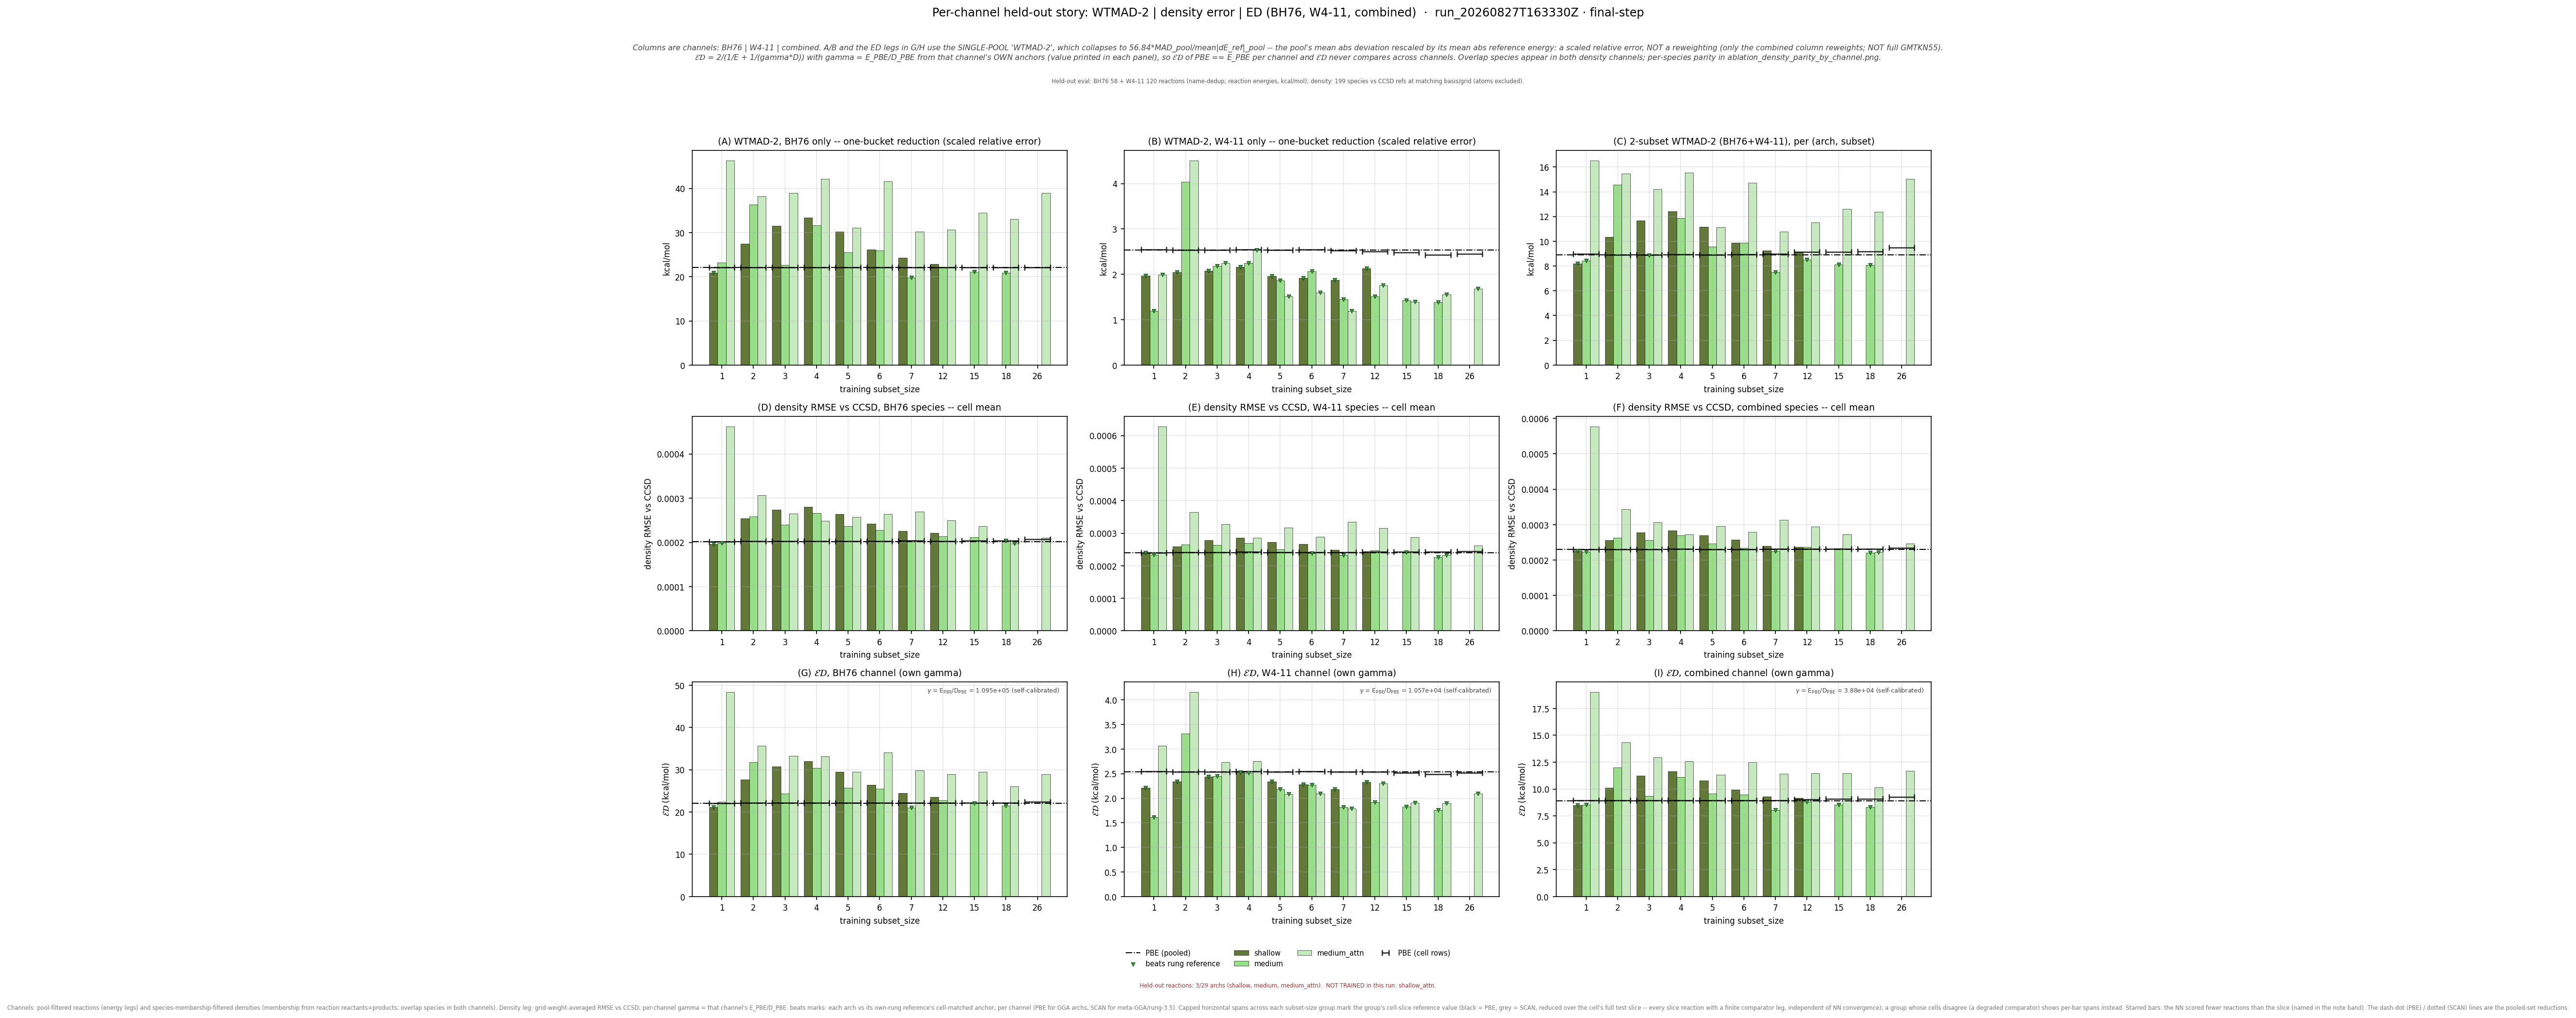

The file beside this chart, header and first rows:
leg, arch, subset_size, n_reactions, n_density_species, E_kcalmol, D_rmse, gamma, gammaD_kcalmol, ED_kcalmol, E_pbe_kcalmol, D_pbe_rmse, ED_pbe_kcalmol, beats_pbe, E_scan_kcalmol, D_scan_rmse, ED_scan_kcalmol, beats_scan, ED_pbe_cell_kcalmol, ED_scan_cell_kcalmol, n_reactions_slice
bh76_wtmad2, shallow, 1, 58, 67, 20.94, 0.000196, 109457, 21.45, 21.19, 22.11, 0.000202, 22.11, True, , , , , 22.11, , 58
bh76_wtmad2, shallow, 2, 58, 66, 27.47, 0.0002539, 109457, 27.8, 27.63, 22.11, 0.000202, 22.11, False, , , , , 22.17, , 58
bh76_wtmad2, shallow, 3, 58, 66, 31.58, 0.0002738, 109457, 29.97, 30.75, 22.11, 0.000202, 22.11, False, , , , , 22.17, , 58
bh76_wtmad2, shallow, 4, 58, 66, 33.41, 0.0002802, 109457, 30.67, 31.98, 22.11, 0.000202, 22.11, False, , , , , 22.17, , 58
bh76_wtmad2, shallow, 5, 58, 66, 30.19, 0.0002643, 109457, 28.93, 29.55, 22.11, 0.000202, 22.11, False, , , , , 22.17, , 58
bh76_wtmad2, shallow, 6, 58, 66, 26.19, 0.0002425, 109457, 26.54, 26.36, 22.11, 0.000202, 22.11, False, , , , , 22.17, , 58
bh76_wtmad2, shallow, 7, 58, 65, 24.32, 0.0002254, 109457, 24.67, 24.49, 22.11, 0.000202, 22.11, False, , , , , 22.23, , 58
bh76_wtmad2, shallow, 12, 58, 66, 22.93, 0.0002217, 109457, 24.26, 23.58, 22.11, 0.000202, 22.11, False, , , , , 22.17, , 58
bh76_wtmad2, medium, 1, 58, 67, 23.22, 0.0001981, 109457, 21.68, 22.43, 22.11, 0.000202, 22.11, False, , , , , 22.11, , 58
bh76_wtmad2, medium, 2, 58, 66, 36.35, 0.000258, 109457, 28.24, 31.79, 22.11, 0.000202, 22.11, False, , , , , 22.17, , 58
bh76_wtmad2, medium, 3, 58, 66, 22.63, 0.0002398, 109457, 26.25, 24.31, 22.11, 0.000202, 22.11, False, , , , , 22.17, , 58
bh76_wtmad2, medium, 4, 58, 66, 31.66, 0.0002666, 109457, 29.18, 30.37, 22.11, 0.000202, 22.11, False, , , , , 22.17, , 58
bh76_wtmad2, medium, 5, 58, 66, 25.56, 0.0002372, 109457, 25.96, 25.76, 22.11, 0.000202, 22.11, False, , , , , 22.17, , 58
bh76_wtmad2, medium, 6, 58, 66, 25.94, 0.0002284, 109457, 25, 25.46, 22.11, 0.000202, 22.11, False, , , , , 22.17, , 58
bh76_wtmad2, medium, 7, 58, 65, 19.86, 0.0002045, 109457, 22.38, 21.04, 22.11, 0.000202, 22.11, True, , , , , 22.23, , 58
bh76_wtmad2, medium, 12, 58, 66, 22.23, 0.0002135, 109457, 23.37, 22.79, 22.11, 0.000202, 22.11, False, , , , , 22.17, , 58
bh76_wtmad2, medium, 15, 58, 65, 21.18, 0.0002113, 109457, 23.13, 22.11, 22.11, 0.000202, 22.11, True, , , , , 22.23, , 58
bh76_wtmad2, medium, 18, 58, 65, 20.86, 0.0002033, 109457, 22.25, 21.53, 22.11, 0.000202, 22.11, True, , , , , 22.23, , 58
bh76_wtmad2, medium_attn, 1, 58, 67, 46.31, 0.0004624, 109457, 50.62, 48.36, 22.11, 0.000202, 22.11, False, , , , , 22.11, , 58
bh76_wtmad2, medium_attn, 2, 58, 66, 38.19, 0.0003067, 109457, 33.57, 35.73, 22.11, 0.000202, 22.11, False, , , , , 22.17, , 58
bh76_wtmad2, medium_attn, 3, 58, 66, 39, 0.0002652, 109457, 29.03, 33.28, 22.11, 0.000202, 22.11, False, , , , , 22.17, , 58
bh76_wtmad2, medium_attn, 4, 58, 66, 42.19, 0.000249, 109457, 27.25, 33.11, 22.11, 0.000202, 22.11, False, , , , , 22.17, , 58
bh76_wtmad2, medium_attn, 5, 58, 66, 31.04, 0.0002574, 109457, 28.17, 29.54, 22.11, 0.000202, 22.11, False, , , , , 22.17, , 58
bh76_wtmad2, medium_attn, 6, 58, 66, 41.64, 0.0002637, 109457, 28.86, 34.09, 22.11, 0.000202, 22.11, False, , , , , 22.17, , 58
bh76_wtmad2, medium_attn, 7, 58, 65, 30.27, 0.0002694, 109457, 29.49, 29.87, 22.11, 0.000202, 22.11, False, , , , , 22.23, , 58
bh76_wtmad2, medium_attn, 12, 58, 66, 30.68, 0.0002497, 109457, 27.33, 28.91, 22.11, 0.000202, 22.11, False, , , , , 22.17, , 58
bh76_wtmad2, medium_attn, 15, 58, 65, 34.44, 0.0002364, 109457, 25.87, 29.55, 22.11, 0.000202, 22.11, False, , , , , 22.23, , 58
bh76_wtmad2, medium_attn, 18, 58, 65, 33.07, 0.0001972, 109457, 21.58, 26.12, 22.11, 0.000202, 22.11, False, , , , , 22.23, , 58
bh76_wtmad2, medium_attn, 26, 58, 63, 39.02, 0.0002106, 109457, 23.05, 28.99, 22.11, 0.000202, 22.11, False, , , , , 22.39, , 58
w411_wtmad2, shallow, 1, 119, 120, 1.97, 0.0002391, 10570, 2.528, 2.214, 2.536, 0.0002399, 2.536, True, , , , , 2.543, , 119
w411_wtmad2, shallow, 2, 120, 119, 2.048, 0.0002587, 10570, 2.735, 2.342, 2.536, 0.0002399, 2.536, True, , , , , 2.54, , 120
w411_wtmad2, shallow, 3, 120, 119, 2.077, 0.0002785, 10570, 2.944, 2.436, 2.536, 0.0002399, 2.536, True, , , , , 2.54, , 120
w411_wtmad2, shallow, 4, 119, 118, 2.166, 0.0002855, 10570, 3.017, 2.522, 2.536, 0.0002399, 2.536, True, , , , , 2.551, , 119
w411_wtmad2, shallow, 5, 120, 119, 1.962, 0.000273, 10570, 2.886, 2.336, 2.536, 0.0002399, 2.536, True, , , , , 2.54, , 120
w411_wtmad2, shallow, 6, 119, 119, 1.922, 0.0002666, 10570, 2.818, 2.285, 2.536, 0.0002399, 2.536, True, , , , , 2.543, , 119
w411_wtmad2, shallow, 7, 118, 119, 1.871, 0.0002481, 10570, 2.622, 2.184, 2.536, 0.0002399, 2.536, True, , , , , 2.537, , 118
w411_wtmad2, shallow, 12, 114, 118, 2.126, 0.0002434, 10570, 2.573, 2.328, 2.536, 0.0002399, 2.536, True, , , , , 2.532, , 114
w411_wtmad2, medium, 1, 119, 120, 1.197, 0.0002336, 10570, 2.47, 1.612, 2.536, 0.0002399, 2.536, True, , , , , 2.543, , 119
w411_wtmad2, medium, 2, 120, 119, 4.041, 0.0002659, 10570, 2.81, 3.315, 2.536, 0.0002399, 2.536, False, , , , , 2.54, , 120
w411_wtmad2, medium, 3, 120, 119, 2.182, 0.0002635, 10570, 2.785, 2.447, 2.536, 0.0002399, 2.536, True, , , , , 2.54, , 120
w411_wtmad2, medium, 4, 119, 118, 2.245, 0.0002702, 10570, 2.856, 2.514, 2.536, 0.0002399, 2.536, True, , , , , 2.551, , 119
w411_wtmad2, medium, 5, 120, 119, 1.858, 0.0002505, 10570, 2.648, 2.184, 2.536, 0.0002399, 2.536, True, , , , , 2.54, , 120
w411_wtmad2, medium, 6, 119, 119, 2.065, 0.000238, 10570, 2.516, 2.268, 2.536, 0.0002399, 2.536, True, , , , , 2.543, , 119
w411_wtmad2, medium, 7, 118, 119, 1.443, 0.0002324, 10570, 2.456, 1.818, 2.536, 0.0002399, 2.536, True, , , , , 2.537, , 118
w411_wtmad2, medium, 12, 114, 118, 1.514, 0.0002468, 10570, 2.609, 1.916, 2.536, 0.0002399, 2.536, True, , , , , 2.532, , 114
w411_wtmad2, medium, 15, 113, 118, 1.428, 0.0002418, 10570, 2.556, 1.832, 2.536, 0.0002399, 2.536, True, , , , , 2.521, , 113
w411_wtmad2, medium, 18, 111, 118, 1.389, 0.0002261, 10570, 2.39, 1.757, 2.536, 0.0002399, 2.536, True, , , , , 2.491, , 111
w411_wtmad2, medium_attn, 1, 119, 120, 1.996, 0.0006284, 10570, 6.642, 3.069, 2.536, 0.0002399, 2.536, False, , , , , 2.543, , 119
w411_wtmad2, medium_attn, 2, 120, 119, 4.505, 0.0003654, 10570, 3.862, 4.159, 2.536, 0.0002399, 2.536, False, , , , , 2.54, , 120
w411_wtmad2, medium_attn, 3, 120, 119, 2.25, 0.0003282, 10570, 3.469, 2.73, 2.536, 0.0002399, 2.536, False, , , , , 2.54, , 120
w411_wtmad2, medium_attn, 4, 119, 118, 2.532, 0.000286, 10570, 3.023, 2.755, 2.536, 0.0002399, 2.536, False, , , , , 2.551, , 119
w411_wtmad2, medium_attn, 5, 120, 119, 1.516, 0.0003167, 10570, 3.347, 2.087, 2.536, 0.0002399, 2.536, True, , , , , 2.54, , 120
w411_wtmad2, medium_attn, 6, 119, 119, 1.6, 0.0002885, 10570, 3.049, 2.099, 2.536, 0.0002399, 2.536, True, , , , , 2.543, , 119
w411_wtmad2, medium_attn, 7, 118, 119, 1.196, 0.0003353, 10570, 3.544, 1.789, 2.536, 0.0002399, 2.536, True, , , , , 2.537, , 118
w411_wtmad2, medium_attn, 12, 114, 118, 1.761, 0.0003154, 10570, 3.334, 2.304, 2.536, 0.0002399, 2.536, True, , , , , 2.532, , 114
w411_wtmad2, medium_attn, 15, 113, 118, 1.395, 0.0002876, 10570, 3.04, 1.912, 2.536, 0.0002399, 2.536, True, , , , , 2.521, , 113
w411_wtmad2, medium_attn, 18, 111, 118, 1.552, 0.0002321, 10570, 2.454, 1.901, 2.536, 0.0002399, 2.536, True, , , , , 2.491, , 111
w411_wtmad2, medium_attn, 26, 104, 116, 1.678, 0.0002619, 10570, 2.768, 2.089, 2.536, 0.0002399, 2.536, True, , , , , 2.517, , 104
combined_wtmad2, shallow, 1, 177, 199, 8.186, 0.0002264, 38799, 8.784, 8.475, 8.915, 0.0002298, 8.915, True, , , , , 8.938, , 177
combined_wtmad2, shallow, 2, 178, 198, 10.33, 0.0002563, 38799, 9.944, 10.13, 8.915, 0.0002298, 8.915, False, , , , , 8.925, , 178
... 27 more rows
